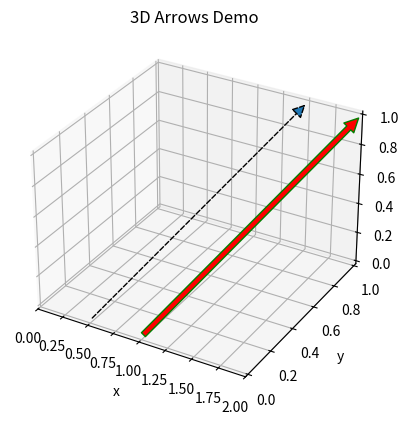

This figure's Python source:
'''
==============
3D quiver plot
==============

Demonstrates plotting directional arrows at points on a 3d meshgrid.
'''

# This import registers the 3D projection, but is otherwise unused.
from mpl_toolkits.mplot3d import Axes3D  # noqa: F401 unused import
from mpl_toolkits.mplot3d.proj3d import proj_transform
import matplotlib.pyplot as plt
import numpy as np
from matplotlib.patches import FancyArrowPatch

class Arrow3D(FancyArrowPatch):

    def __init__(self, x, y, z, dx, dy, dz, *args, **kwargs):
        super().__init__((0, 0), (0, 0), *args, **kwargs)
        self._xyz = (x, y, z)
        self._dxdydz = (dx, dy, dz)

    def draw(self, renderer):
        x1, y1, z1 = self._xyz
        dx, dy, dz = self._dxdydz
        x2, y2, z2 = (x1 + dx, y1 + dy, z1 + dz)

        xs, ys, zs = proj_transform((x1, x2), (y1, y2), (z1, z2), self.axes.M)
        self.set_positions((xs[0], ys[0]), (xs[1], ys[1]))
        super().draw(renderer)
        
    def do_3d_projection(self, renderer=None):
        x1, y1, z1 = self._xyz
        dx, dy, dz = self._dxdydz
        x2, y2, z2 = (x1 + dx, y1 + dy, z1 + dz)

        xs, ys, zs = proj_transform((x1, x2), (y1, y2), (z1, z2), self.axes.M)
        self.set_positions((xs[0], ys[0]), (xs[1], ys[1]))

        return np.min(zs) 


def _arrow3D(ax, x, y, z, dx, dy, dz, *args, **kwargs):
    '''Add an 3d arrow to an `Axes3D` instance.'''

    arrow = Arrow3D(x, y, z, dx, dy, dz, *args, **kwargs)
    ax.add_artist(arrow)


setattr(Axes3D, 'arrow3D', _arrow3D)

fig = plt.figure()
ax = fig.add_subplot(111, projection='3d')
ax.set_xlim(0,2)
ax.arrow3D(0.5,0,0,
           1,1,1,
           mutation_scale=20,
           arrowstyle="-|>",
           linestyle='dashed')
ax.arrow3D(1,0,0,
           1,1,1,
           mutation_scale=20,
           ec ='green',
           fc='red')
ax.set_title('3D Arrows Demo')
ax.set_xlabel('x')
ax.set_ylabel('y')
ax.set_zlabel('z')
# fig.tight_layout()
plt.show()